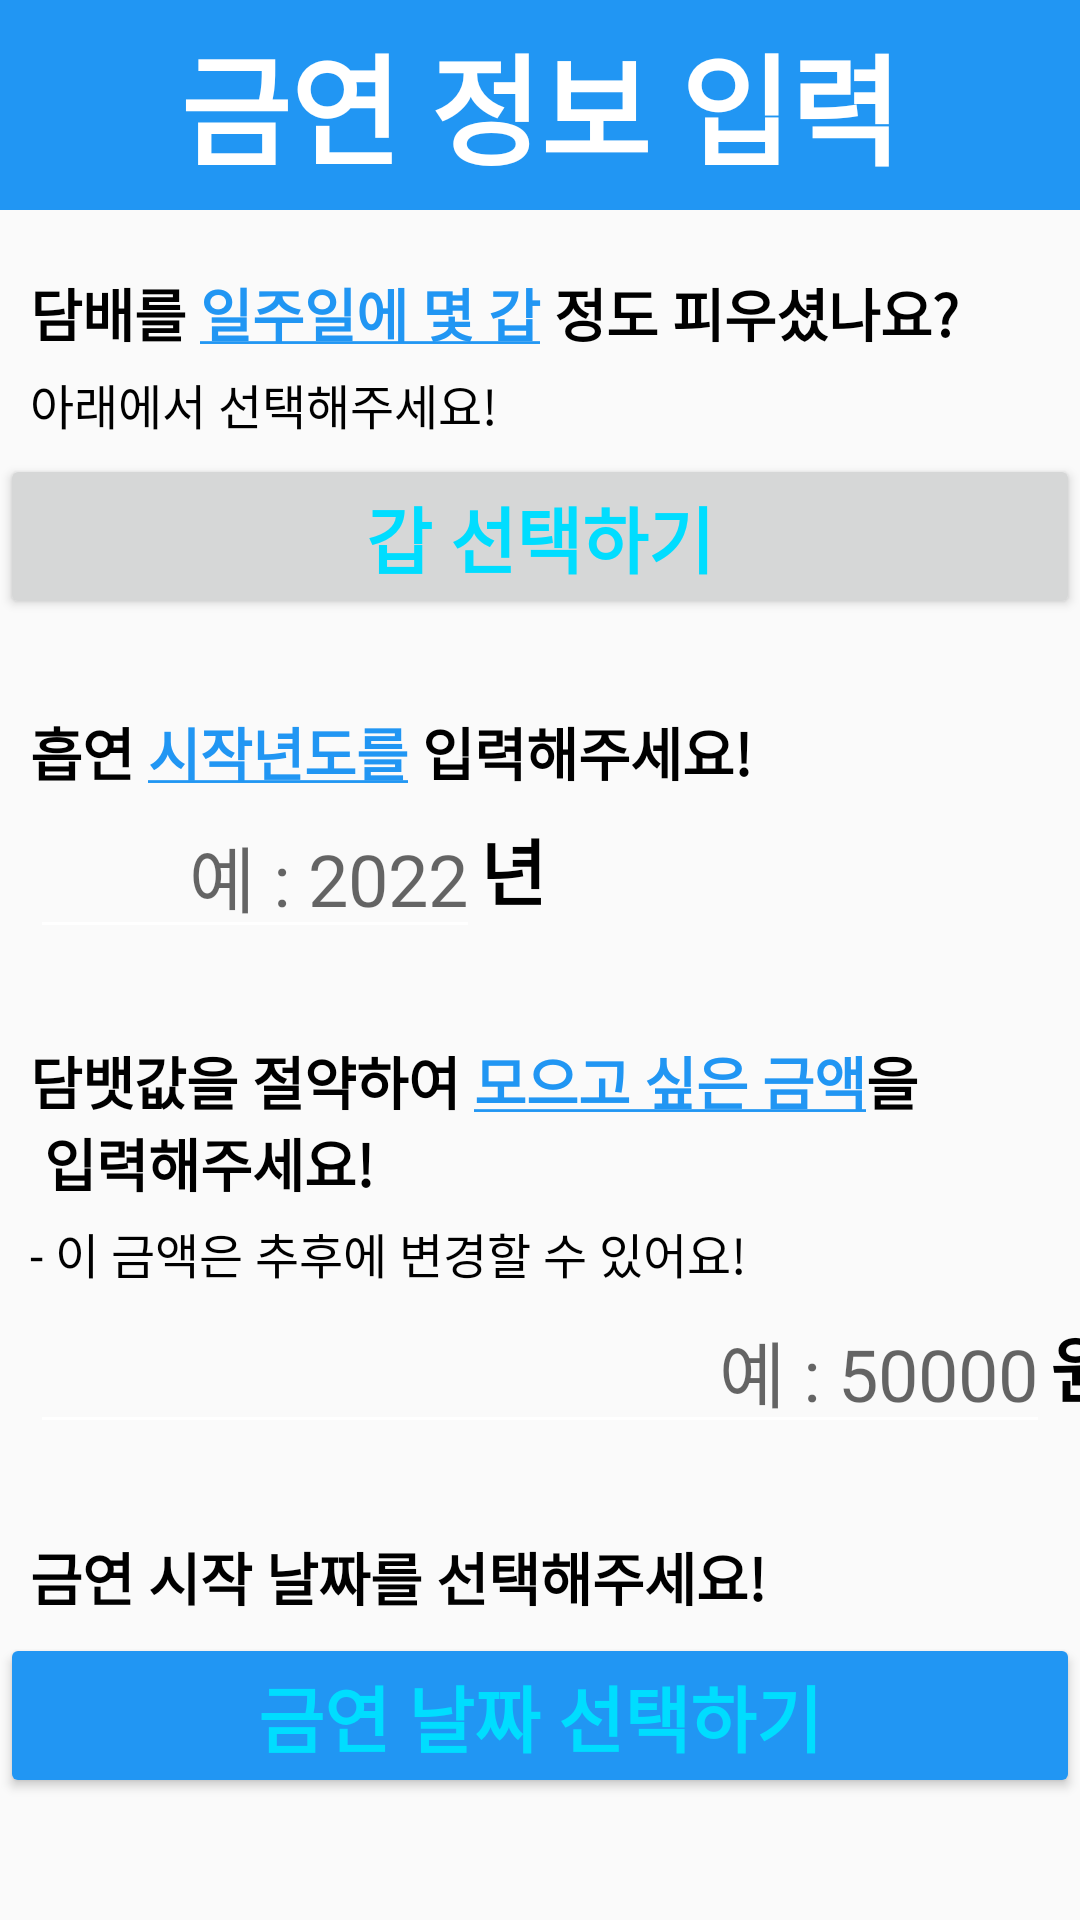

Layout XML and referenced resources for this Android screen:
<!-- AndroidManifest.xml: application theme Theme.StopKing_project -->
<!-- res/layout/activity_change_to_smoke.xml -->
<?xml version="1.0" encoding="utf-8"?>
<LinearLayout xmlns:android="http://schemas.android.com/apk/res/android"
    xmlns:app="http://schemas.android.com/apk/res-auto"
    xmlns:tools="http://schemas.android.com/tools"
    android:layout_width="match_parent"
    android:layout_height="match_parent"
    android:orientation="vertical"
    tools:context=".ChangeToSmoke">

    <TextView
        android:layout_width="match_parent"
        android:layout_height="70dp"
        android:text="금연 정보 입력"
        android:gravity="center"
        android:background="#2196F3"
        android:textColor="@color/white"
        android:textSize="40dp"
        android:textStyle="bold" />

    <TextView
        android:layout_width="match_parent"
        android:layout_height="wrap_content"
        android:text="@string/sevenSmoke_underline"
        android:textSize="19dp"
        android:textStyle="bold"
        android:textColor="@color/black"
        android:layout_marginLeft="10dp"
        android:layout_marginTop="20dp"/>

    <TextView
        android:layout_width="match_parent"
        android:layout_height="wrap_content"
        android:text="아래에서 선택해주세요!"
        android:textSize="16dp"
        android:textColor="@color/black"
        android:layout_marginTop="5dp"
        android:layout_marginLeft="10dp"/>

    <LinearLayout
        android:layout_width="match_parent"
        android:layout_height="wrap_content"
        android:orientation="horizontal">

        <Button
            android:id="@+id/change_to_smoke_et_avgSmoke"
            android:layout_width="match_parent"
            android:layout_height="match_parent"
            android:layout_marginTop="5dp"
            android:gravity="center"
            android:text="갑 선택하기"
            android:textStyle="bold"
            android:textSize="24dp" />
    </LinearLayout>

    <TextView
        android:layout_width="match_parent"
        android:layout_height="wrap_content"
        android:text="@string/startSmoke_underline"
        android:textSize="19dp"
        android:textStyle="bold"
        android:textColor="@color/black"
        android:layout_marginLeft="10dp"
        android:layout_marginTop="30dp" />

    <LinearLayout
        android:layout_width="match_parent"
        android:layout_height="wrap_content"
        android:orientation="horizontal">

        <EditText
            android:id="@+id/change_to_smoke_et_startSmoke"
            android:layout_width="150dp"
            android:layout_height="wrap_content"
            android:layout_marginLeft="10dp"
            android:gravity="right"
            android:hint="예 : 2022"
            android:textSize="24dp"/>

        <TextView
            android:layout_width="100dp"
            android:layout_height="wrap_content"
            android:text="년"
            android:textSize="24dp"
            android:textStyle="bold"
            android:textColor="@color/black"/>
    </LinearLayout>

    <TextView
        android:layout_width="match_parent"
        android:layout_height="wrap_content"
        android:layout_marginTop="30dp"
        android:layout_marginLeft="10dp"
        android:text="@string/smokeBank_underline"
        android:textColor="@color/black"
        android:textSize="19dp"
        android:textStyle="bold"/>

    <TextView
        android:layout_width="match_parent"
        android:layout_height="wrap_content"
        android:layout_marginLeft="10dp"
        android:layout_marginTop="5dp"
        android:text="- 이 금액은 추후에 변경할 수 있어요!"
        android:textSize="16dp"
        android:textColor="@color/black"/>

    <LinearLayout
        android:layout_width="match_parent"
        android:layout_height="wrap_content"
        android:orientation="horizontal">

        <EditText
            android:id="@+id/change_to_smoke_smoke_bank"
            android:layout_width="340dp"
            android:layout_height="wrap_content"
            android:layout_marginLeft="10dp"
            android:gravity="right"
            android:hint="예 : 50000"
            android:textSize="24dp"/>

        <TextView
            android:layout_width="100dp"
            android:layout_height="wrap_content"
            android:layout_gravity="right|center"
            android:text="원"
            android:textColor="@color/black"
            android:textSize="24dp"
            android:textStyle="bold" />
    </LinearLayout>

    <TextView
        android:layout_width="match_parent"
        android:layout_height="wrap_content"
        android:layout_marginTop="30dp"
        android:layout_marginLeft="10dp"
        android:text="금연 시작 날짜를 선택해주세요!"
        android:textColor="@color/black"
        android:textSize="19dp"
        android:textStyle="bold"/>

    <Button
        android:id="@+id/change_to_smoke_btn_date"
        android:layout_width="match_parent"
        android:layout_height="wrap_content"
        android:layout_marginTop="5dp"
        android:backgroundTint="#2196F3"
        android:text="금연 날짜 선택하기"
        android:textSize="24dp"
        android:textStyle="bold"/>

    <LinearLayout
        android:layout_width="match_parent"
        android:layout_height="match_parent"
        android:orientation="horizontal">

        <Button
            android:id="@+id/change_to_smoke_btn_cancel"
            android:layout_width="190dp"
            android:layout_height="wrap_content"
            android:layout_marginLeft="10dp"
            android:layout_marginTop="40dp"
            android:backgroundTint="#E6E5E5"
            android:text="취소"
            android:textSize="20dp"
            android:textColor="@color/black"
            android:textStyle="bold"/>

        <Button
            android:id="@+id/change_to_smoke_btn_finish"
            android:layout_width="190dp"
            android:layout_height="wrap_content"
            android:layout_marginLeft="15dp"
            android:layout_marginTop="40dp"
            android:text="완료 후 시작하기"
            android:textSize="20dp"
            android:textStyle="bold"
            android:backgroundTint="#2196F3"/>
    </LinearLayout>
</LinearLayout>
<!-- resources referenced by this layout -->
<resources>
  <color name="black">#FF000000</color>
  <color name="white">#FFFFFFFF</color>
  <string name="sevenSmoke_underline">담배를 <u><font color="#2196F3"><b>일주일에 몇 갑</b></font></u> 정도 피우셨나요?</string>
  <string name="smokeBank_underline">담뱃값을 절약하여 <u><font color="#2196F3"><b>모으고 싶은 금액</b></font></u>을\n 입력해주세요!</string>
  <string name="startSmoke_underline">흡연 <u><font color="#2196F3"><b>시작년도를</b></font></u> 입력해주세요!</string>
  <style name="Theme.StopKing_project" parent="Theme.AppCompat.DayNight.DarkActionBar">
          
          <item name="colorPrimary">@color/purple_500</item>
          <item name="colorPrimaryVariant">@color/purple_700</item>
          <item name="colorOnPrimary">@color/white</item>
          
          <item name="colorSecondary">@color/teal_200</item>
          <item name="colorSecondaryVariant">@color/teal_700</item>
          <item name="colorOnSecondary">@color/black</item>
          
          <item name="android:statusBarColor">?attr/colorPrimaryVariant</item>
          
          
          <item name="windowActionBar">false</item>
          <item name="windowNoTitle">true</item>
  
          
          <item name="android:textSize">24dp</item>
          <item name="android:textColorPrimary">@android:color/holo_blue_bright</item>       
          <item name="android:textColorSecondary">@android:color/white</item>     
          <item name="tabIndicatorColor">@android:color/holo_blue_bright</item>      
          <item name="colorAccent">@android:color/holo_blue_bright</item>            
      </style>
  <color name="purple_500">#FF6200EE</color>
  <color name="purple_700">#FF3700B3</color>
  <color name="teal_200">#FF03DAC5</color>
  <color name="teal_700">#FF018786</color>
</resources>
